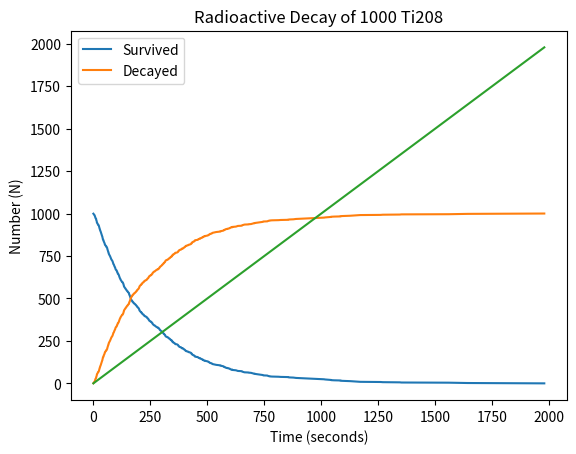

Recreate this plot in Python.
import numpy as np
import matplotlib.pyplot as plt
from random import random

N = 1000
tau = 3.053*60
mu = np.log(2)/tau

z = np.random.rand(N)

t_dec = -1/mu*np.log(1-z)
t_dec = np.sort(t_dec)
decayed = np.arange(1,N+1)
surived = N - decayed

plt.plot(t_dec,surived, label="Survived")
plt.plot(t_dec,decayed, label = "Decayed")
plt.plot(t_dec,t_dec)
plt.legend()
plt.xlabel("Time (seconds)")
plt.ylabel("Number (N)")
plt.title("Radioactive Decay of 1000 Ti208")
#plt.savefig("problem4.png")
plt.show()